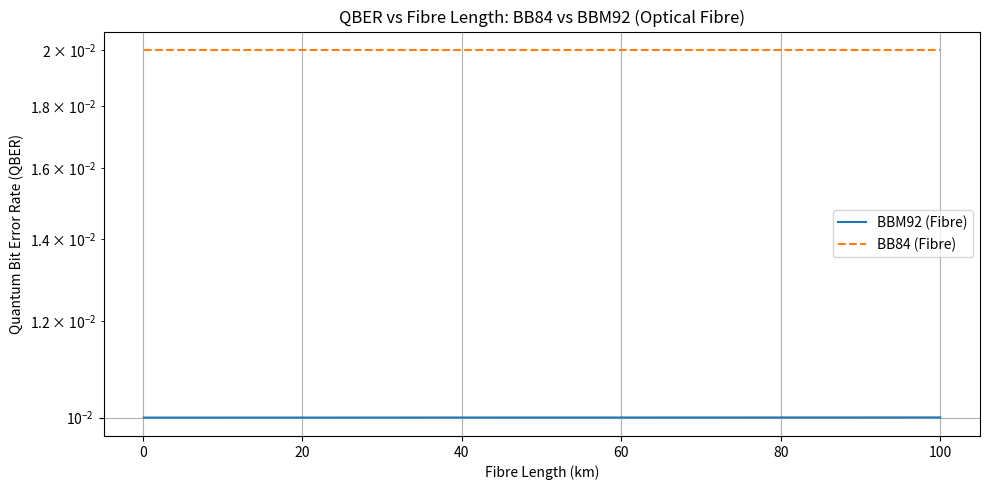

Recreate this plot in Python.
import numpy as np
import matplotlib.pyplot as plt

# -------------------- Fibre Length --------------------
L_km = np.linspace(0.1, 100, 500)
L_m = L_km * 1000

# -------------------- Common Parameters --------------------
eta_det = 0.6
alpha_db_per_km = 0.2
alpha = alpha_db_per_km / 10  # for base-10 log
eta_T = 10 ** (-alpha * L_km)

# -------------------- BBM92 QBER --------------------
d_bbm = 4e-8
c_bbm = 0.01
p_stray_bbm = 0

alpha_L = eta_det * eta_T
alpha_x = np.sqrt(alpha_L)

p_true = eta_det * alpha_L
p_false = 8 * alpha_x * d_bbm + 16 * d_bbm**2
p_coin = p_true + p_false + p_stray_bbm
numerator_bbm = c_bbm * p_true + 0.5 * (p_false + p_stray_bbm)
qber_bbm92 = numerator_bbm / p_coin

# -------------------- BB84 QBER --------------------
mu = 0.5
D = 4e-8
t_w = 0.5e-9
d_bb84 = D * t_w
c_error_bb84 = 0.02

def p_signal_bb84(eta):
    return 1 - np.exp(-eta_det * eta * mu)

def QBER_BB84(eta):
    signal = p_signal_bb84(eta)
    dark = d_bb84
    return (c_error_bb84 * signal + 0.5 * dark) / (signal + dark)

qber_bb84 = QBER_BB84(eta_T)

# -------------------- Plot --------------------
plt.figure(figsize=(10, 5))
# plt.plot(L_km, qber_bbm92, label='BBM92 (Fibre)', color='tab:blue')
# plt.plot(L_km, qber_bb84, label='BB84 (Fibre)', color='tab:orange', linestyle='--')
plt.semilogy(L_km, qber_bbm92, label='BBM92 (Fibre)', color='tab:blue')
plt.semilogy(L_km, qber_bb84, label='BB84 (Fibre)', color='tab:orange', linestyle='--')

plt.xlabel("Fibre Length (km)")
plt.ylabel("Quantum Bit Error Rate (QBER)")
plt.title("QBER vs Fibre Length: BB84 vs BBM92 (Optical Fibre)")
plt.grid(True)
plt.legend()
plt.tight_layout()
plt.show()
